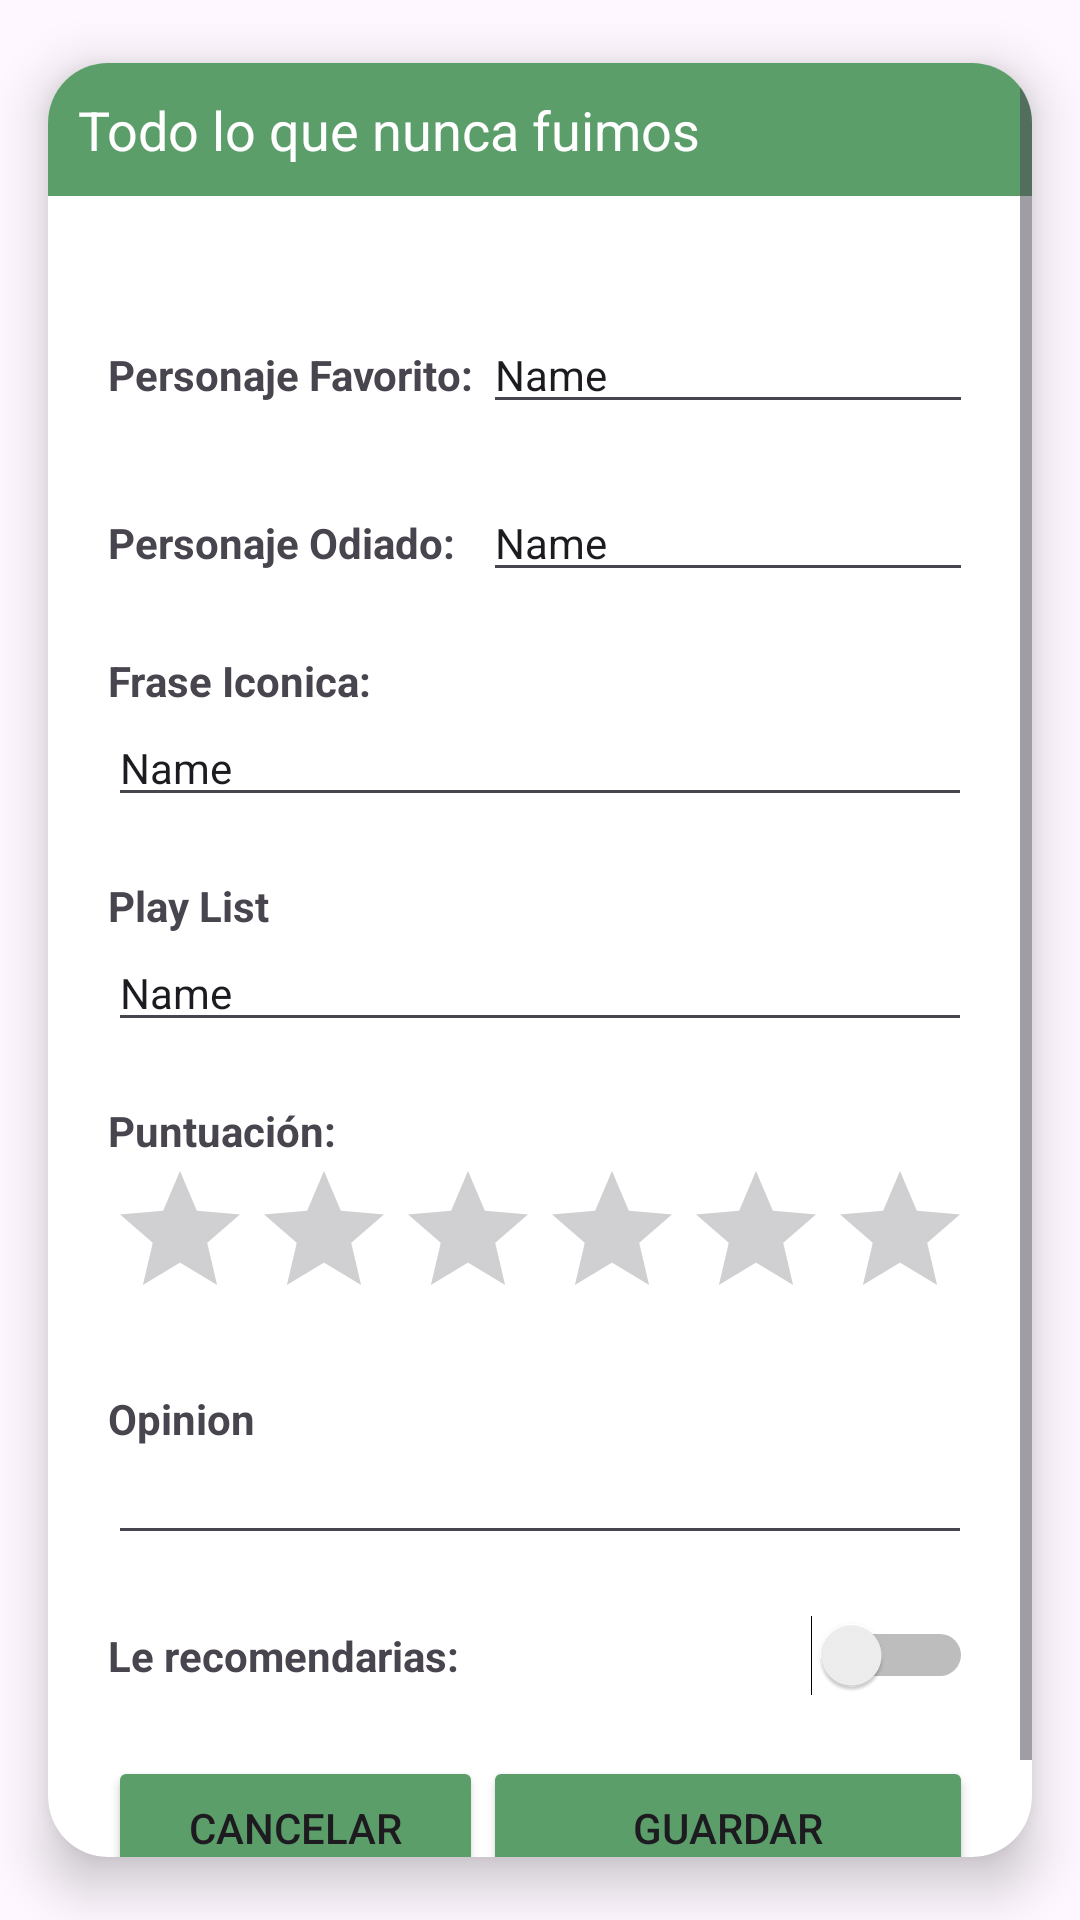

The Android layout XML behind this screen, and the referenced resources:
<!-- AndroidManifest.xml: application theme Theme.Omega -->
<!-- res/layout/fragment_user_rating.xml -->
<?xml version="1.0" encoding="utf-8"?>
<LinearLayout xmlns:android="http://schemas.android.com/apk/res/android"
    xmlns:app="http://schemas.android.com/apk/res-auto"
    xmlns:tools="http://schemas.android.com/tools"
    android:layout_width="match_parent"
    android:layout_height="match_parent"
    android:orientation="vertical"
    tools:context=".UserRatingFragment">

    <androidx.cardview.widget.CardView
        android:layout_width="match_parent"
        android:layout_height="match_parent"

        app:cardCornerRadius="20dp"
        app:cardElevation="10dp"
        app:cardUseCompatPadding="true"

        app:layout_constraintBottom_toBottomOf="parent"
        app:layout_constraintEnd_toEndOf="parent"
        app:layout_constraintStart_toStartOf="parent"
        app:layout_constraintTop_toTopOf="parent">

        <ScrollView
            android:layout_width="match_parent"
            android:layout_height="match_parent">

            <LinearLayout
                android:layout_width="match_parent"
                android:layout_height="665dp"
                android:orientation="vertical">

                <TextView
                    android:id="@+id/txtTitulo"
                    android:layout_width="match_parent"
                    android:layout_height="wrap_content"
                    android:background="@color/tema1"
                    android:padding="10sp"
                    android:backgroundTint="@color/tema2"
                    android:text="Todo lo que nunca fuimos"
                    android:textColor="@color/white"
                    android:textSize="18dp" />

                <TableLayout
                    android:layout_width="match_parent"
                    android:layout_height="wrap_content"
                    android:layout_margin="20dp">

                    <TableRow
                        android:layout_width="match_parent"
                        android:layout_height="wrap_content"
                        android:layout_marginTop="20dp">

                        <TextView
                            android:id="@+id/textView5"
                            android:layout_width="wrap_content"
                            android:layout_height="wrap_content"
                            android:text="Personaje Favorito: "
                            android:textStyle="bold" />


                        <EditText
                            android:id="@+id/editPersonajeFav"
                            android:layout_width="wrap_content"
                            android:layout_height="wrap_content"
                            android:ems="10"
                            android:textSize="14dp"
                            android:inputType="text"
                            android:text="Name" />

                    </TableRow>

                    <TableRow
                        android:layout_width="match_parent"
                        android:layout_height="wrap_content"
                        android:layout_marginTop="20dp">

                        <TextView
                            android:id="@+id/textView7"
                            android:layout_width="wrap_content"
                            android:layout_height="wrap_content"
                            android:text="Personaje Odiado: "
                            android:textStyle="bold" />

                        <EditText
                            android:id="@+id/editPersonajeOdiado"
                            android:layout_width="wrap_content"
                            android:layout_height="wrap_content"
                            android:ems="10"
                            android:textSize="14dp"
                            android:inputType="text"
                            android:text="Name" />

                    </TableRow>


                    <TableRow
                        android:layout_width="match_parent"
                        android:layout_height="wrap_content"
                        android:layout_marginTop="20dp">

                        <TextView
                            android:id="@+id/textView8"
                            android:layout_width="wrap_content"
                            android:layout_height="wrap_content"
                            android:text="Frase Iconica: "
                            android:textStyle="bold" />

                    </TableRow>

                    <EditText
                        android:id="@+id/editFraseIconica"
                        android:layout_width="wrap_content"
                        android:layout_height="wrap_content"
                        android:ems="10"
                        android:textSize="14dp"
                        android:inputType="text"
                        android:text="Name" />

                    <TableRow
                        android:layout_width="match_parent"
                        android:layout_height="wrap_content"
                        android:layout_marginTop="20dp">

                        <TextView
                            android:id="@+id/textView9"
                            android:layout_width="wrap_content"
                            android:layout_height="wrap_content"
                            android:text="Play List"
                            android:textStyle="bold" />

                    </TableRow>

                    <EditText
                        android:id="@+id/editPlayList"
                        android:layout_width="wrap_content"
                        android:layout_height="wrap_content"
                        android:ems="10"
                        android:textSize="14dp"
                        android:inputType="text"
                        android:text="Name" />

                    <TableRow
                        android:layout_width="match_parent"
                        android:layout_height="wrap_content"
                        android:layout_marginTop="20dp">

                        <TextView
                            android:id="@+id/textView6"
                            android:layout_width="wrap_content"
                            android:layout_height="wrap_content"
                            android:text="Puntuación: "
                            android:textStyle="bold" />

                    </TableRow>

                    <RatingBar
                        android:id="@+id/ratinValoracion"
                        android:layout_width="1dp"
                        android:layout_height="wrap_content"
                        android:numStars="5"
                        android:rating="0"
                        android:stepSize="0.5" />

                    <TableRow
                        android:layout_width="match_parent"
                        android:layout_height="wrap_content"
                        android:layout_marginTop="20dp">

                        <TextView
                            android:id="@+id/textView10"
                            android:layout_width="wrap_content"
                            android:layout_height="wrap_content"
                            android:text="Opinion"
                            android:textStyle="bold" />


                    </TableRow>

                    <EditText
                        android:id="@+id/editOpinion"
                        android:layout_width="wrap_content"
                        android:layout_height="wrap_content"
                        android:ems="10"
                        android:textSize="14dp"
                        android:gravity="start|top"
                        android:inputType="textMultiLine" />

                    <TableRow
                        android:layout_width="match_parent"
                        android:layout_height="wrap_content"
                        android:layout_marginTop="20dp">

                        <TextView
                            android:id="@+id/textView20"
                            android:layout_width="wrap_content"
                            android:layout_height="wrap_content"
                            android:text="Le recomendarias:"
                            android:textStyle="bold" />

                        <Switch
                            android:id="@+id/switchRecomendacion"
                            android:layout_width="wrap_content"
                            android:layout_height="wrap_content"
                             />


                    </TableRow>

                    <TableRow
                        android:layout_width="match_parent"
                        android:layout_height="wrap_content"
                        android:gravity="center"
                        android:layout_marginTop="20dp">


                        <Button
                            android:id="@+id/btnCancelar"
                            android:layout_width="wrap_content"
                            android:layout_height="wrap_content"
                            android:backgroundTint="@color/tema2"
                            android:text="Cancelar" />

                        <Button
                            android:id="@+id/btnGuardar"
                            android:layout_width="wrap_content"
                            android:layout_height="wrap_content"
                            android:backgroundTint="@color/tema2"
                            android:text="Guardar" />
                    </TableRow>

                </TableLayout>

            </LinearLayout>
        </ScrollView>
    </androidx.cardview.widget.CardView>

</LinearLayout>
<!-- resources referenced by this layout -->
<resources>
  <color name="tema1">#94b9ff</color>
  <color name="tema2">#5B9E6A</color>
  <color name="white">#FFFFFFFF</color>
  <style name="Theme.Omega" parent="Base.Theme.Omega" />
  <style name="Base.Theme.Omega" parent="Theme.Material3.DayNight.NoActionBar">
  
          
          <item name="colorPrimary">@color/tema1</item>
          <item name="colorPrimaryVariant">@color/tema1</item>
          <item name="colorOnPrimary">@color/white</item>
          
          <item name="colorSecondary">@color/tema2</item>
          <item name="colorSecondaryVariant">@color/tema2</item>
          <item name="colorOnSecondary">@color/white</item>
          
          <item name="android:statusBarColor">?attr/colorPrimaryVariant</item>
  
      </style>
</resources>
